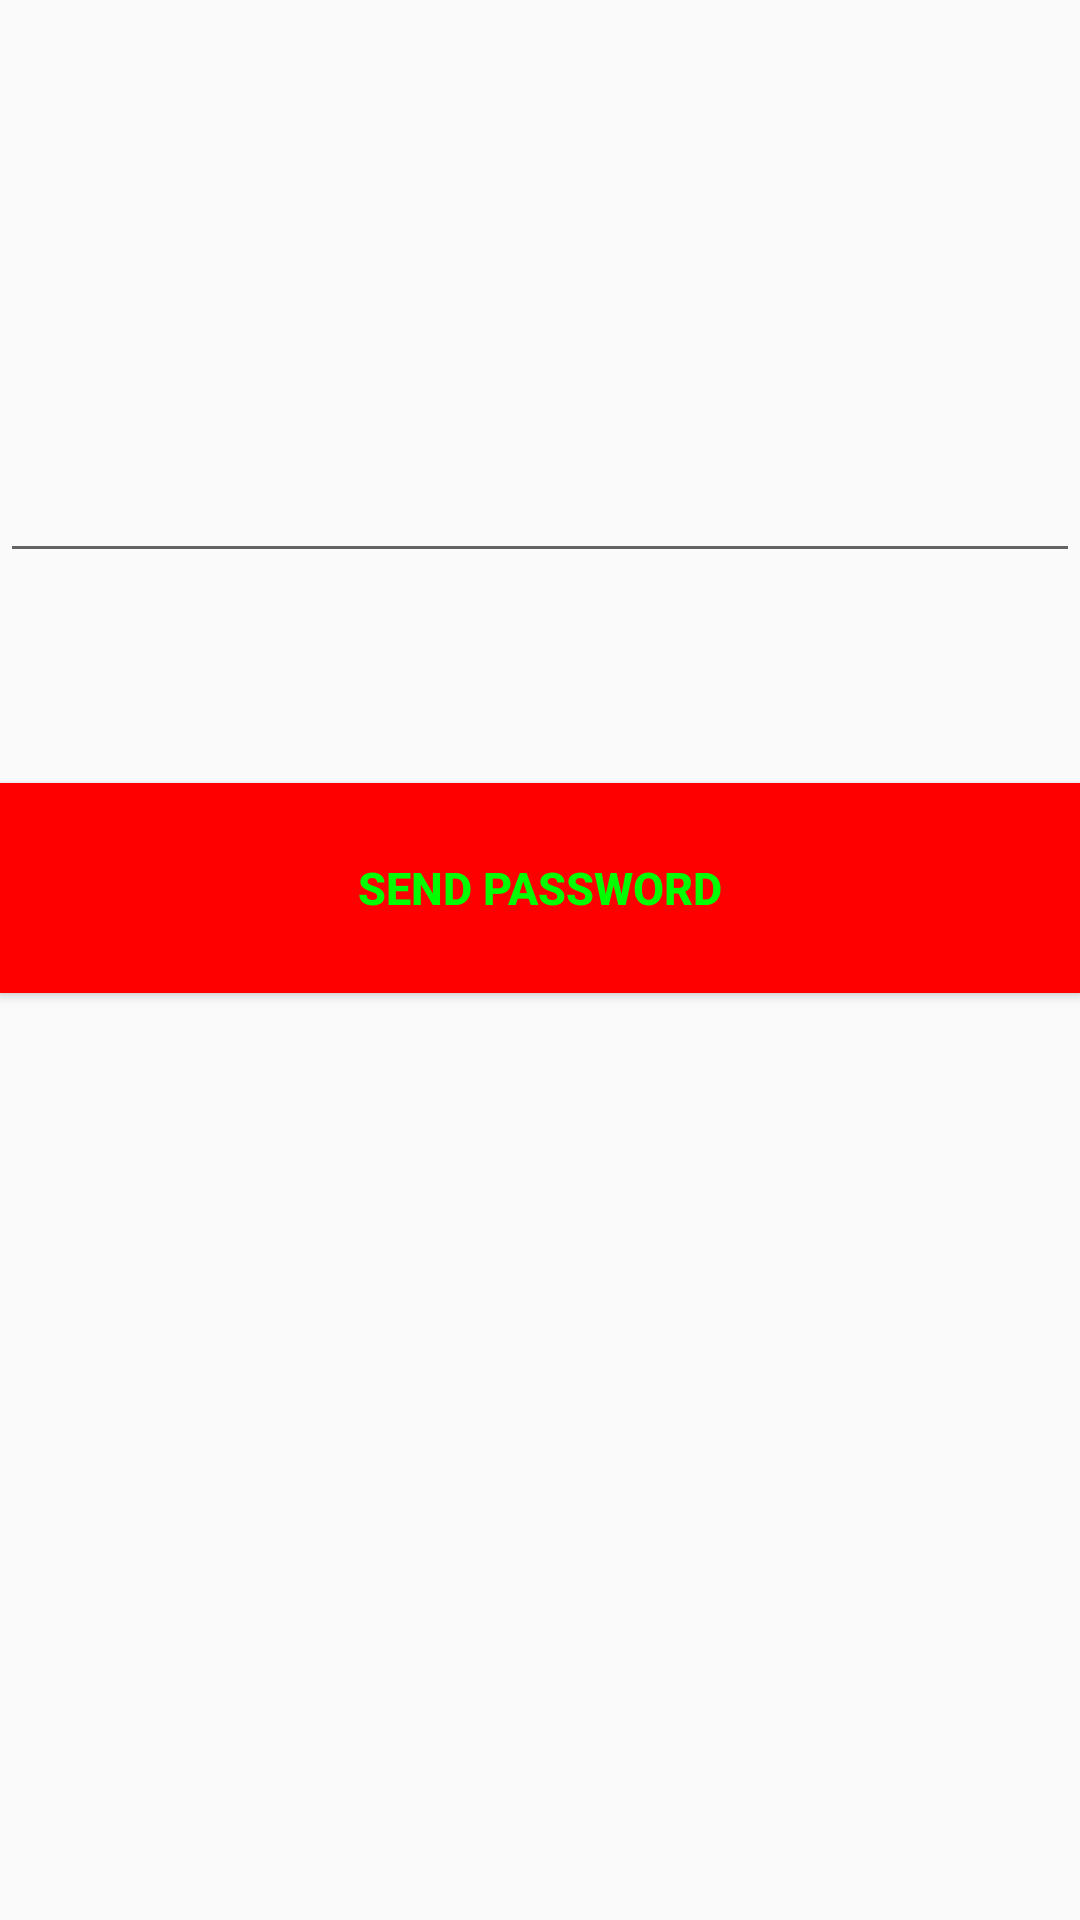

The Android layout XML behind this screen, and the referenced resources:
<!-- AndroidManifest.xml: application theme AppTheme -->
<!-- res/layout/activity_forg_pass.xml -->
<?xml version="1.0" encoding="utf-8"?>

<RelativeLayout xmlns:android="http://schemas.android.com/apk/res/android"
    xmlns:app="http://schemas.android.com/apk/res-auto"
    xmlns:tools="http://schemas.android.com/tools"
    android:layout_width="match_parent"
    android:layout_height="match_parent"
    tools:context="vishaljai.xtreme.ForgPass"
   >
    <LinearLayout
        android:paddingTop="100dp"
        android:layout_width="match_parent"
        android:layout_height="match_parent"
        android:orientation="vertical"
        >

        <android.support.design.widget.TextInputLayout
            android:layout_width="match_parent"
            android:layout_height="wrap_content">
            <EditText
                android:id="@+id/emailss"
                android:layout_width="match_parent"
                android:layout_height="80dp"
                android:layout_marginTop="230dp"
                android:layout_gravity="center"
                android:inputType="textEmailAddress"
                />
        </android.support.design.widget.TextInputLayout>
        <Button
            android:layout_width="match_parent"
            android:layout_height="70dp"
            android:layout_marginTop="70dp"
            android:text="@string/send_password"
            android:textStyle="bold"
            android:textSize="15dp"
            android:id="@+id/send_pass"
            android:background="#FF0000"
            android:textColor="#00FF00"

            />


    </LinearLayout>

</RelativeLayout>
<!-- resources referenced by this layout -->
<resources>
  <string name="send_password">Send Password</string>
  <style name="AppTheme" parent="Theme.AppCompat.Light.DarkActionBar">
          
          <item name="colorPrimary">@color/colorPrimary</item>
          <item name="colorPrimaryDark">@color/colorPrimaryDark</item>
          <item name="colorAccent">@color/colorAccent</item>
          <item name="windowActionBar">false</item>
          <item name="windowNoTitle">true</item>
      </style>
  <!-- not gathered from this repository: default colours our renderer supplied (Android Studio template values) -->
  <color name="colorPrimary">#FF6200EE</color>
  <color name="colorPrimaryDark">#FF3700B3</color>
  <color name="colorAccent">#FF03DAC5</color>
</resources>
